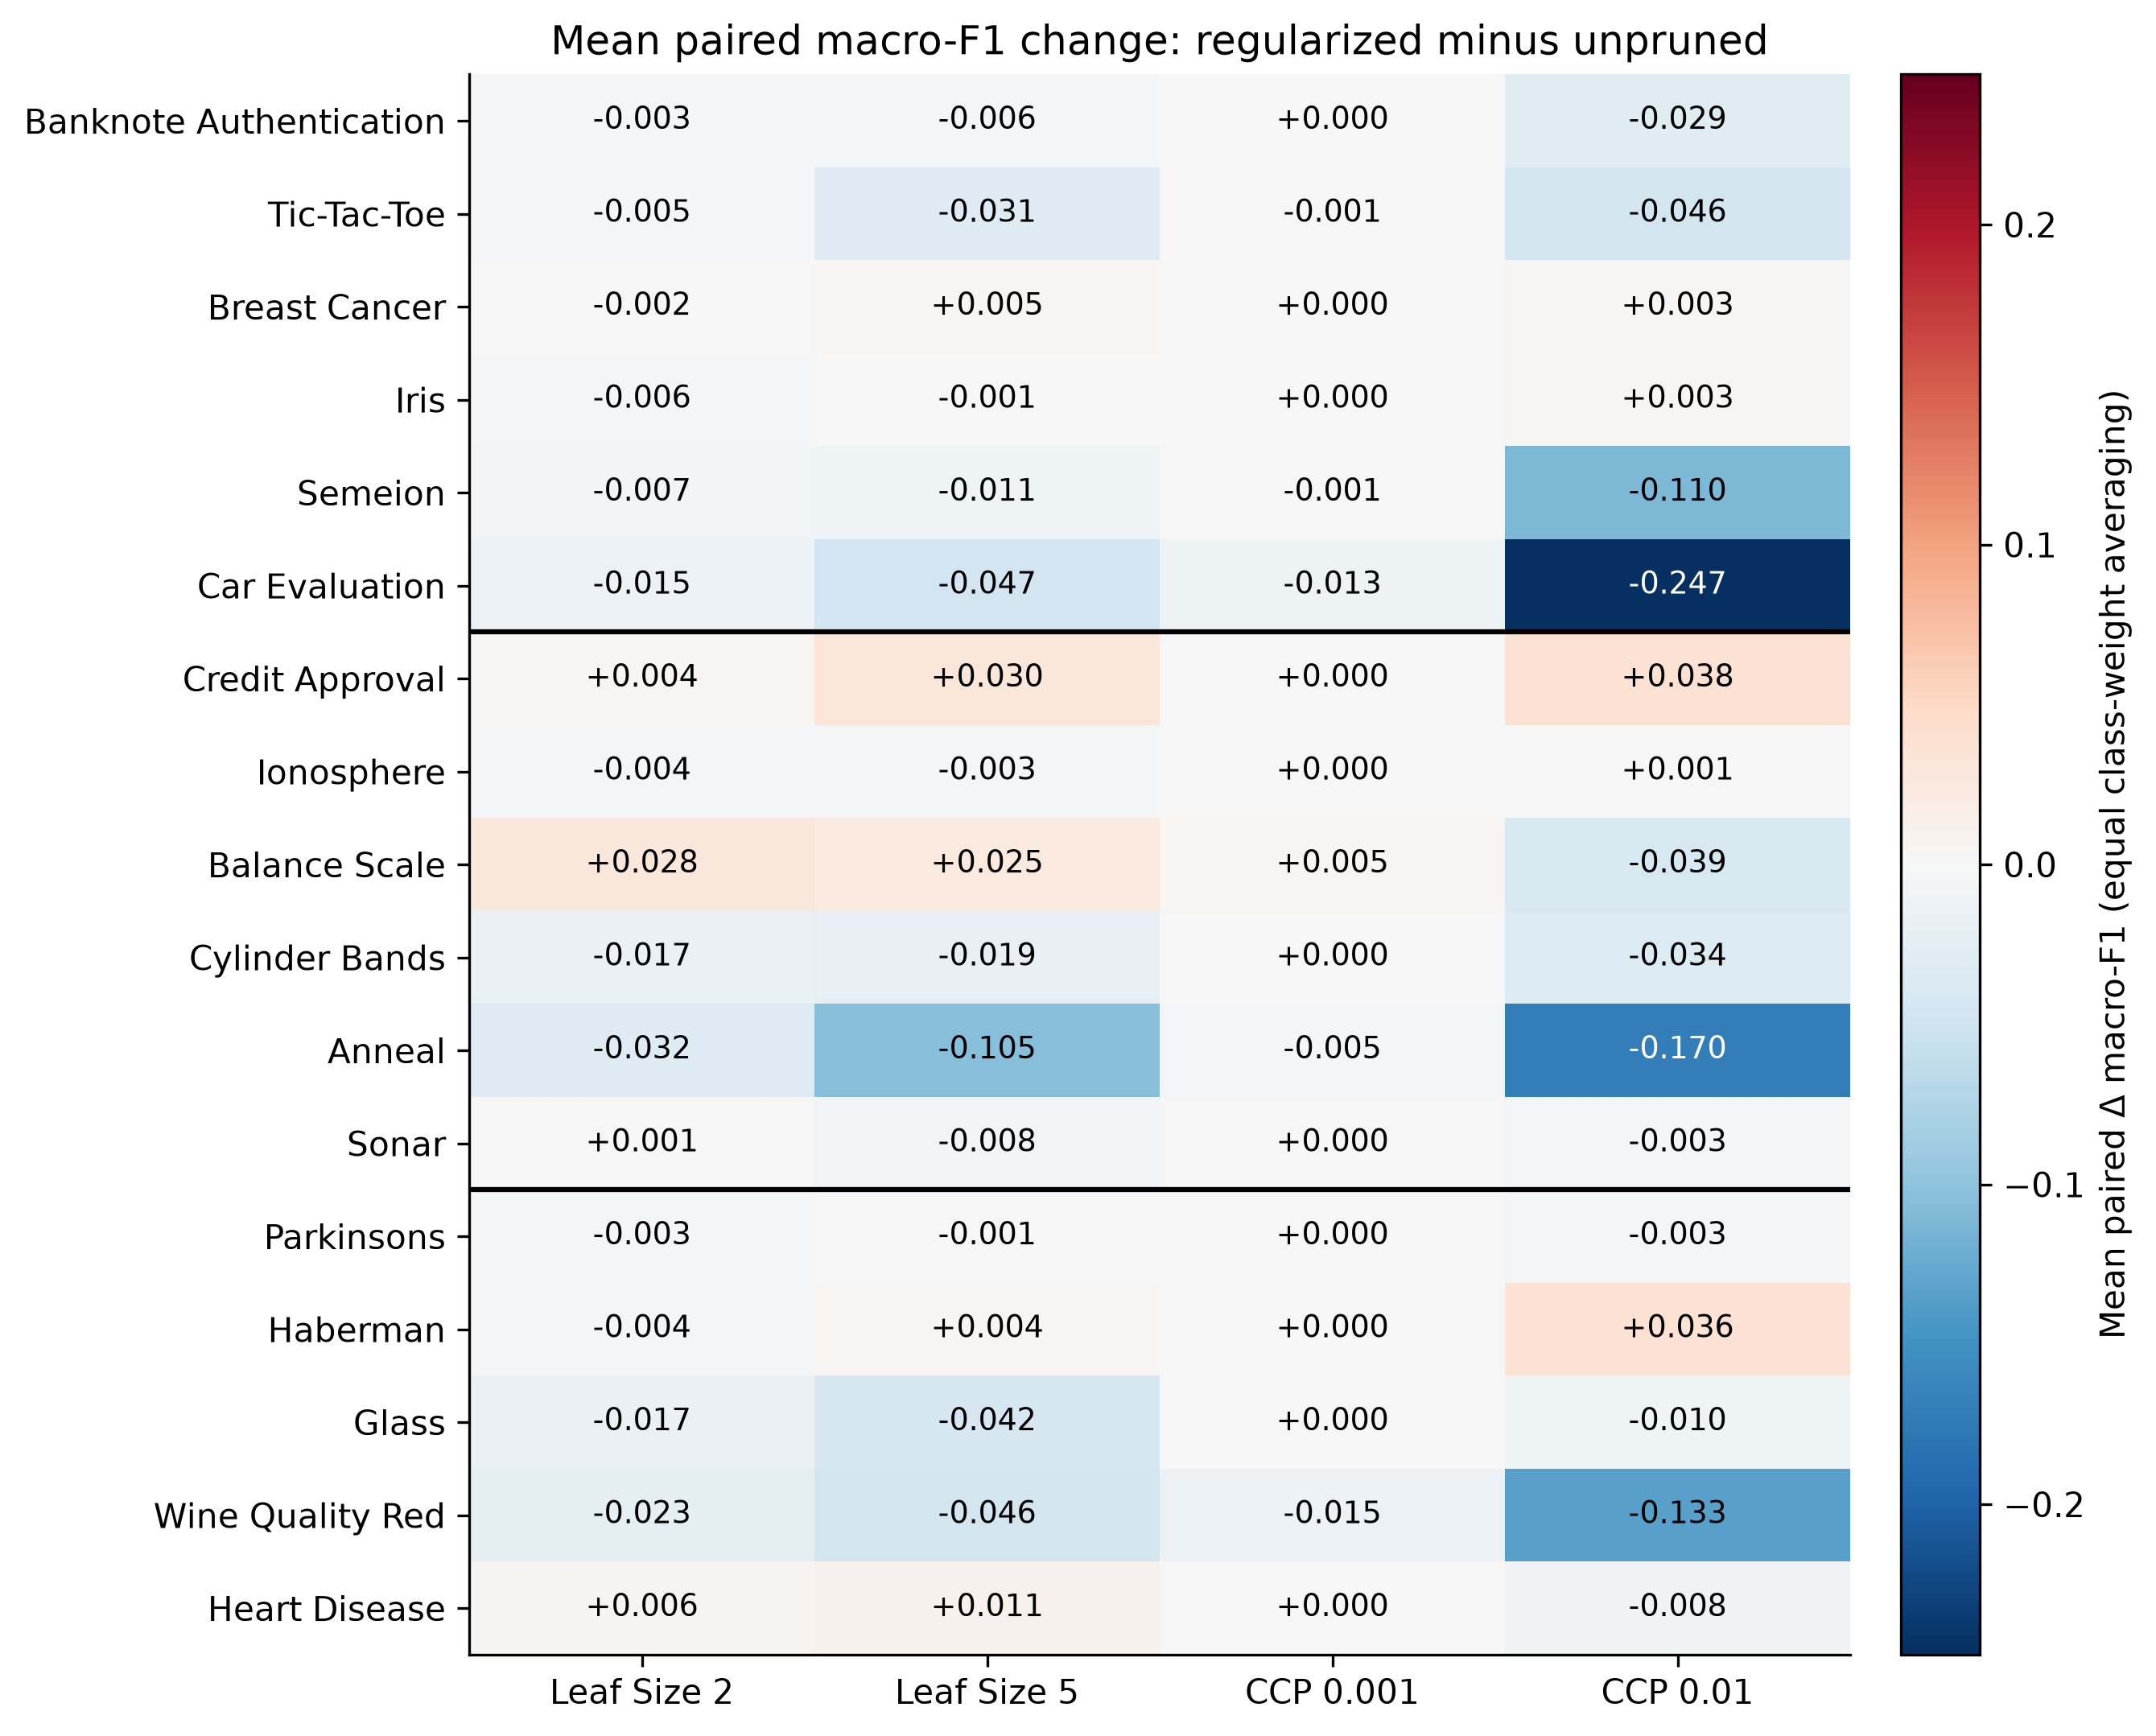

Data behind this chart, as committed beside it:
dataset, panel, class_weight, count, mean_delta, median_delta, pooled_sd, minimum_delta, maximum_delta, fraction_improved, fraction_worsened, fraction_unchanged, mean_within_seed_sd, seed_mean_sd, minimum_seed_mean, maximum_seed_mean, mean_delta_unbalanced, mean_delta_balanced, canonical_stratum, canonical_rank, canonical_difficulty
anneal, leaf_2, both, 150, -0.03215, -0.02179, 0.05284, -0.2151, 0.09156, 0.2533, 0.74, 0.006667, 0.05265, 0.007168, -0.04042, -0.02119, -0.05332, -0.01098, intermediate, 11, 0.4549
balance_scale, leaf_2, both, 150, 0.02775, 0.02805, 0.03095, -0.04941, 0.1199, 0.8, 0.2, 0, 0.03087, 0.00563, 0.0239, 0.03747, 0.02792, 0.02758, intermediate, 9, 0.3939
banknote, leaf_2, both, 150, -0.002583, -0.001777, 0.005529, -0.01864, 0.01464, 0.2133, 0.54, 0.2467, 0.005449, 0.0009594, -0.003451, -0.0009874, -0.002583, -0.002583, easy, 1, 0
breast_cancer, leaf_2, both, 150, -0.001918, 0, 0.01855, -0.05816, 0.03828, 0.4467, 0.4267, 0.1267, 0.01858, 0.002752, -0.00617, 0.0008013, -0.004177, 0.0003415, easy, 3, 0.08994
car, leaf_2, both, 150, -0.01488, -0.01753, 0.03216, -0.1104, 0.08144, 0.38, 0.62, 0, 0.03197, 0.003745, -0.02029, -0.009869, -0.03513, 0.005362, easy, 6, 0.2159
credit_approval, leaf_2, both, 150, 0.004425, 0.001548, 0.02967, -0.07937, 0.07418, 0.5333, 0.46, 0.006667, 0.02924, 0.00736, -0.003162, 0.01476, 0.00421, 0.004639, intermediate, 7, 0.2533
cylinder_bands, leaf_2, both, 150, -0.01657, -0.01629, 0.03188, -0.09271, 0.07545, 0.3133, 0.6667, 0.02, 0.03213, 0.002483, -0.01934, -0.01359, -0.01699, -0.01615, intermediate, 10, 0.3984
glass, leaf_2, both, 150, -0.01708, -0.01477, 0.06461, -0.1762, 0.1552, 0.4, 0.5867, 0.01333, 0.06439, 0.01131, -0.03397, -0.006261, -0.01875, -0.01542, hard, 15, 0.6668
haberman, leaf_2, both, 150, -0.004383, -0.009029, 0.05847, -0.1601, 0.165, 0.4467, 0.5533, 0, 0.05836, 0.01079, -0.01829, 0.008975, -0.009512, 0.0007457, hard, 14, 0.6395
heart_disease, leaf_2, both, 150, 0.00643, 0.006218, 0.05265, -0.1723, 0.1655, 0.58, 0.42, 0, 0.05294, 0.006035, 0.0002246, 0.01574, 0.003726, 0.009134, hard, 17, 0.9096
ionosphere, leaf_2, both, 150, -0.004355, 0, 0.03248, -0.1029, 0.08099, 0.4067, 0.4667, 0.1267, 0.03225, 0.004772, -0.01198, 0.001141, -0.006516, -0.002195, intermediate, 8, 0.2693
iris, leaf_2, both, 150, -0.005562, 0, 0.03135, -0.09974, 0.06683, 0.1867, 0.3067, 0.5067, 0.0305, 0.006043, -0.01575, -8.5742916541153852e-05, -0.005562, -0.005562, easy, 4, 0.1665
parkinsons, leaf_2, both, 150, -0.003212, 0, 0.04128, -0.143, 0.1355, 0.3267, 0.34, 0.3333, 0.04068, 0.009707, -0.01168, 0.008787, -0.0009835, -0.00544, hard, 13, 0.4895
semeion, leaf_2, both, 150, -0.007209, -0.006399, 0.01568, -0.05072, 0.03291, 0.34, 0.66, 0, 0.01556, 0.002792, -0.01077, -0.003772, -0.01077, -0.003653, easy, 5, 0.1853
sonar, leaf_2, both, 150, 0.001155, 0, 0.04439, -0.1087, 0.1214, 0.3933, 0.4133, 0.1933, 0.04469, 0.004759, -0.006258, 0.005635, -0.0007451, 0.003055, intermediate, 12, 0.4618
tic_tac_toe, leaf_2, both, 150, -0.004848, -0.004913, 0.01499, -0.0405, 0.03342, 0.3733, 0.58, 0.04667, 0.01483, 0.003103, -0.007613, -0.0008823, -0.008366, -0.00133, easy, 2, 0.06288
wine_red, leaf_2, both, 150, -0.02272, -0.01845, 0.03728, -0.1484, 0.1043, 0.24, 0.76, 0, 0.03716, 0.002873, -0.02581, -0.01866, -0.03604, -0.009394, hard, 16, 0.7935
anneal, leaf_5, both, 150, -0.1051, -0.1008, 0.06484, -0.271, 0.03129, 0.04, 0.96, 0, 0.06425, 0.01394, -0.1256, -0.08649, -0.1171, -0.093, intermediate, 11, 0.4549
balance_scale, leaf_5, both, 150, 0.02484, 0.02564, 0.04928, -0.06763, 0.1469, 0.5867, 0.4133, 0, 0.04955, 0.005579, 0.01808, 0.03171, -0.01137, 0.06105, intermediate, 9, 0.3939
banknote, leaf_5, both, 150, -0.005651, -0.007317, 0.007007, -0.02577, 0.01475, 0.1333, 0.78, 0.08667, 0.006776, 0.00168, -0.007603, -0.003562, -0.005801, -0.005502, easy, 1, 0
breast_cancer, leaf_5, both, 150, 0.00451, 0.0005851, 0.02427, -0.0754, 0.067, 0.5267, 0.4067, 0.06667, 0.02426, 0.002845, 0.001733, 0.007845, 0.003349, 0.005672, easy, 3, 0.08994
car, leaf_5, both, 150, -0.04704, -0.04586, 0.03967, -0.1557, 0.058, 0.09333, 0.9067, 0, 0.0395, 0.007434, -0.0528, -0.0342, -0.06384, -0.03024, easy, 6, 0.2159
credit_approval, leaf_5, both, 150, 0.03016, 0.02938, 0.03329, -0.05377, 0.1496, 0.82, 0.1733, 0.006667, 0.03285, 0.003575, 0.02653, 0.03592, 0.03109, 0.02923, intermediate, 7, 0.2533
cylinder_bands, leaf_5, both, 150, -0.01947, -0.01977, 0.04027, -0.136, 0.08772, 0.2867, 0.7, 0.01333, 0.04018, 0.007002, -0.02703, -0.01005, -0.01922, -0.01972, intermediate, 10, 0.3984
glass, leaf_5, both, 150, -0.04208, -0.03675, 0.09247, -0.3076, 0.1747, 0.3333, 0.6667, 0, 0.09214, 0.01755, -0.06047, -0.01953, -0.07642, -0.007739, hard, 15, 0.6668
haberman, leaf_5, both, 150, 0.004149, 0.009361, 0.06868, -0.1863, 0.2313, 0.5333, 0.46, 0.006667, 0.06842, 0.013, -0.01028, 0.02332, -0.001603, 0.009901, hard, 14, 0.6395
heart_disease, leaf_5, both, 150, 0.01126, 0.0144, 0.06832, -0.1777, 0.151, 0.5333, 0.4667, 0, 0.06809, 0.01148, -0.003411, 0.02646, 0.007208, 0.01532, hard, 17, 0.9096
ionosphere, leaf_5, both, 150, -0.002638, -0.002071, 0.03887, -0.09268, 0.1029, 0.4333, 0.5067, 0.06, 0.03855, 0.008537, -0.01394, 0.005968, -0.003466, -0.001811, intermediate, 8, 0.2693
iris, leaf_5, both, 150, -0.001491, 0, 0.03799, -0.1023, 0.09992, 0.2933, 0.2667, 0.44, 0.03741, 0.006646, -0.01146, 0.006423, -0.001491, -0.001491, easy, 4, 0.1665
parkinsons, leaf_5, both, 150, -0.001021, 0, 0.06504, -0.2053, 0.1645, 0.4867, 0.3667, 0.1467, 0.0652, 0.007019, -0.009474, 0.006775, -0.006147, 0.004104, hard, 13, 0.4895
semeion, leaf_5, both, 150, -0.01072, -0.00833, 0.01754, -0.05495, 0.03055, 0.28, 0.72, 0, 0.01727, 0.004301, -0.01566, -0.005793, -0.01375, -0.007696, easy, 5, 0.1853
sonar, leaf_5, both, 150, -0.007642, 0, 0.06952, -0.1888, 0.1935, 0.48, 0.4533, 0.06667, 0.06795, 0.0146, -0.03076, 0.009361, -0.008009, -0.007276, intermediate, 12, 0.4618
tic_tac_toe, leaf_5, both, 150, -0.03092, -0.03065, 0.02454, -0.09184, 0.03285, 0.1067, 0.8867, 0.006667, 0.02385, 0.00715, -0.03985, -0.02131, -0.03027, -0.03157, easy, 2, 0.06288
wine_red, leaf_5, both, 150, -0.04602, -0.04618, 0.03789, -0.1737, 0.05865, 0.1067, 0.8933, 0, 0.03782, 0.004308, -0.05183, -0.04012, -0.05583, -0.0362, hard, 16, 0.7935
anneal, ccp_001, both, 150, -0.00461, 0, 0.01883, -0.09348, 0.03351, 0.2667, 0.3667, 0.3667, 0.01795, 0.003317, -0.009491, -0.001572, -0.0002518, -0.008968, intermediate, 11, 0.4549
balance_scale, ccp_001, both, 150, 0.005117, 7.6088449400046887e-05, 0.007749, -0.01164, 0.03499, 0.5133, 0.1267, 0.36, 0.007781, 0.000778, 0.00431, 0.006003, 0.0008491, 0.009386, intermediate, 9, 0.3939
banknote, ccp_001, both, 150, 0.000269, 0, 0.002668, -0.007355, 0.01464, 0.1733, 0.1267, 0.7, 0.002558, 0.0006927, -0.0004938, 0.001104, 0.0008309, -0.0002928, easy, 1, 0
breast_cancer, ccp_001, both, 150, 0, 0, 0, 0, 0, 0, 0, 1, 0, 0, 0, 0, 0, 0, easy, 3, 0.08994
car, ccp_001, both, 150, -0.01256, -0.01095, 0.0276, -0.08451, 0.09495, 0.32, 0.68, 0, 0.02729, 0.004567, -0.01742, -0.005994, -0.02472, -0.0004021, easy, 6, 0.2159
credit_approval, ccp_001, both, 150, 0.0002541, 0, 0.001373, 0, 0.007737, 0.03333, 0, 0.9667, 0.001024, 0.0003093, 0, 0.0007577, 0.0003067, 0.0002015, intermediate, 7, 0.2533
cylinder_bands, ccp_001, both, 150, 0, 0, 0, 0, 0, 0, 0, 1, 0, 0, 0, 0, 0, 0, intermediate, 10, 0.3984
glass, ccp_001, both, 150, 0, 0, 0, 0, 0, 0, 0, 1, 0, 0, 0, 0, 0, 0, hard, 15, 0.6668
haberman, ccp_001, both, 150, 0, 0, 0, 0, 0, 0, 0, 1, 0, 0, 0, 0, 0, 0, hard, 14, 0.6395
heart_disease, ccp_001, both, 150, 0, 0, 0, 0, 0, 0, 0, 1, 0, 0, 0, 0, 0, 0, hard, 17, 0.9096
ionosphere, ccp_001, both, 150, 0, 0, 0, 0, 0, 0, 0, 1, 0, 0, 0, 0, 0, 0, intermediate, 8, 0.2693
iris, ccp_001, both, 150, 0, 0, 0, 0, 0, 0, 0, 1, 0, 0, 0, 0, 0, 0, easy, 4, 0.1665
parkinsons, ccp_001, both, 150, 0, 0, 0, 0, 0, 0, 0, 1, 0, 0, 0, 0, 0, 0, hard, 13, 0.4895
semeion, ccp_001, both, 150, -0.001421, -0.001083, 0.008311, -0.02815, 0.02069, 0.46, 0.5333, 0.006667, 0.008367, 0.0005156, -0.001992, -0.0006464, -0.003621, 0.0007781, easy, 5, 0.1853
sonar, ccp_001, both, 150, 0, 0, 0, 0, 0, 0, 0, 1, 0, 0, 0, 0, 0, 0, intermediate, 12, 0.4618
tic_tac_toe, ccp_001, both, 150, -0.000752, 0, 0.00609, -0.02193, 0.01228, 0.24, 0.28, 0.48, 0.00595, 0.001649, -0.001835, 0.002136, -0.001594, 8.9884002307350663e-05, easy, 2, 0.06288
wine_red, ccp_001, both, 150, -0.01453, -0.01211, 0.02828, -0.08123, 0.1166, 0.22, 0.78, 0, 0.02782, 0.005565, -0.02126, -0.01007, -0.0148, -0.01426, hard, 16, 0.7935
anneal, ccp_01, both, 150, -0.1699, -0.1655, 0.08723, -0.4279, -0.03791, 0, 1, 0, 0.08808, 0.006115, -0.1756, -0.1626, -0.231, -0.1088, intermediate, 11, 0.4549
balance_scale, ccp_01, both, 150, -0.03874, -0.03599, 0.03412, -0.1256, 0.05894, 0.1133, 0.8867, 0, 0.0339, 0.006106, -0.04666, -0.03227, -0.04708, -0.0304, intermediate, 9, 0.3939
banknote, ccp_01, both, 150, -0.02939, -0.02938, 0.01689, -0.06978, 0.003685, 0.006667, 0.9667, 0.02667, 0.01695, 0.001953, -0.03131, -0.02696, -0.02821, -0.03056, easy, 1, 0
breast_cancer, ccp_01, both, 150, 0.002596, 0, 0.01947, -0.04539, 0.05477, 0.4533, 0.4733, 0.07333, 0.01945, 0.003129, -0.0004418, 0.007173, 0.002098, 0.003094, easy, 3, 0.08994
car, ccp_01, both, 150, -0.247, -0.1972, 0.118, -0.5248, -0.07197, 0, 1, 0, 0.1191, 0.005269, -0.2543, -0.2395, -0.3524, -0.1416, easy, 6, 0.2159
credit_approval, ccp_01, both, 150, 0.03816, 0.04161, 0.03787, -0.07093, 0.1518, 0.8467, 0.1533, 0, 0.03749, 0.004257, 0.03131, 0.04276, 0.03625, 0.04007, intermediate, 7, 0.2533
cylinder_bands, ccp_01, both, 150, -0.03394, -0.03686, 0.03797, -0.1127, 0.04751, 0.22, 0.78, 0, 0.03785, 0.006587, -0.04394, -0.02737, -0.03222, -0.03566, intermediate, 10, 0.3984
glass, ccp_01, both, 150, -0.01044, -0.006457, 0.05582, -0.1725, 0.2021, 0.4133, 0.56, 0.02667, 0.05538, 0.01106, -0.02675, -0.0003428, -0.008625, -0.01225, hard, 15, 0.6668
haberman, ccp_01, both, 150, 0.0364, 0.04354, 0.08475, -0.2366, 0.2333, 0.68, 0.32, 0, 0.08459, 0.01607, 0.0206, 0.06293, 0.04799, 0.0248, hard, 14, 0.6395
... 8 more rows
